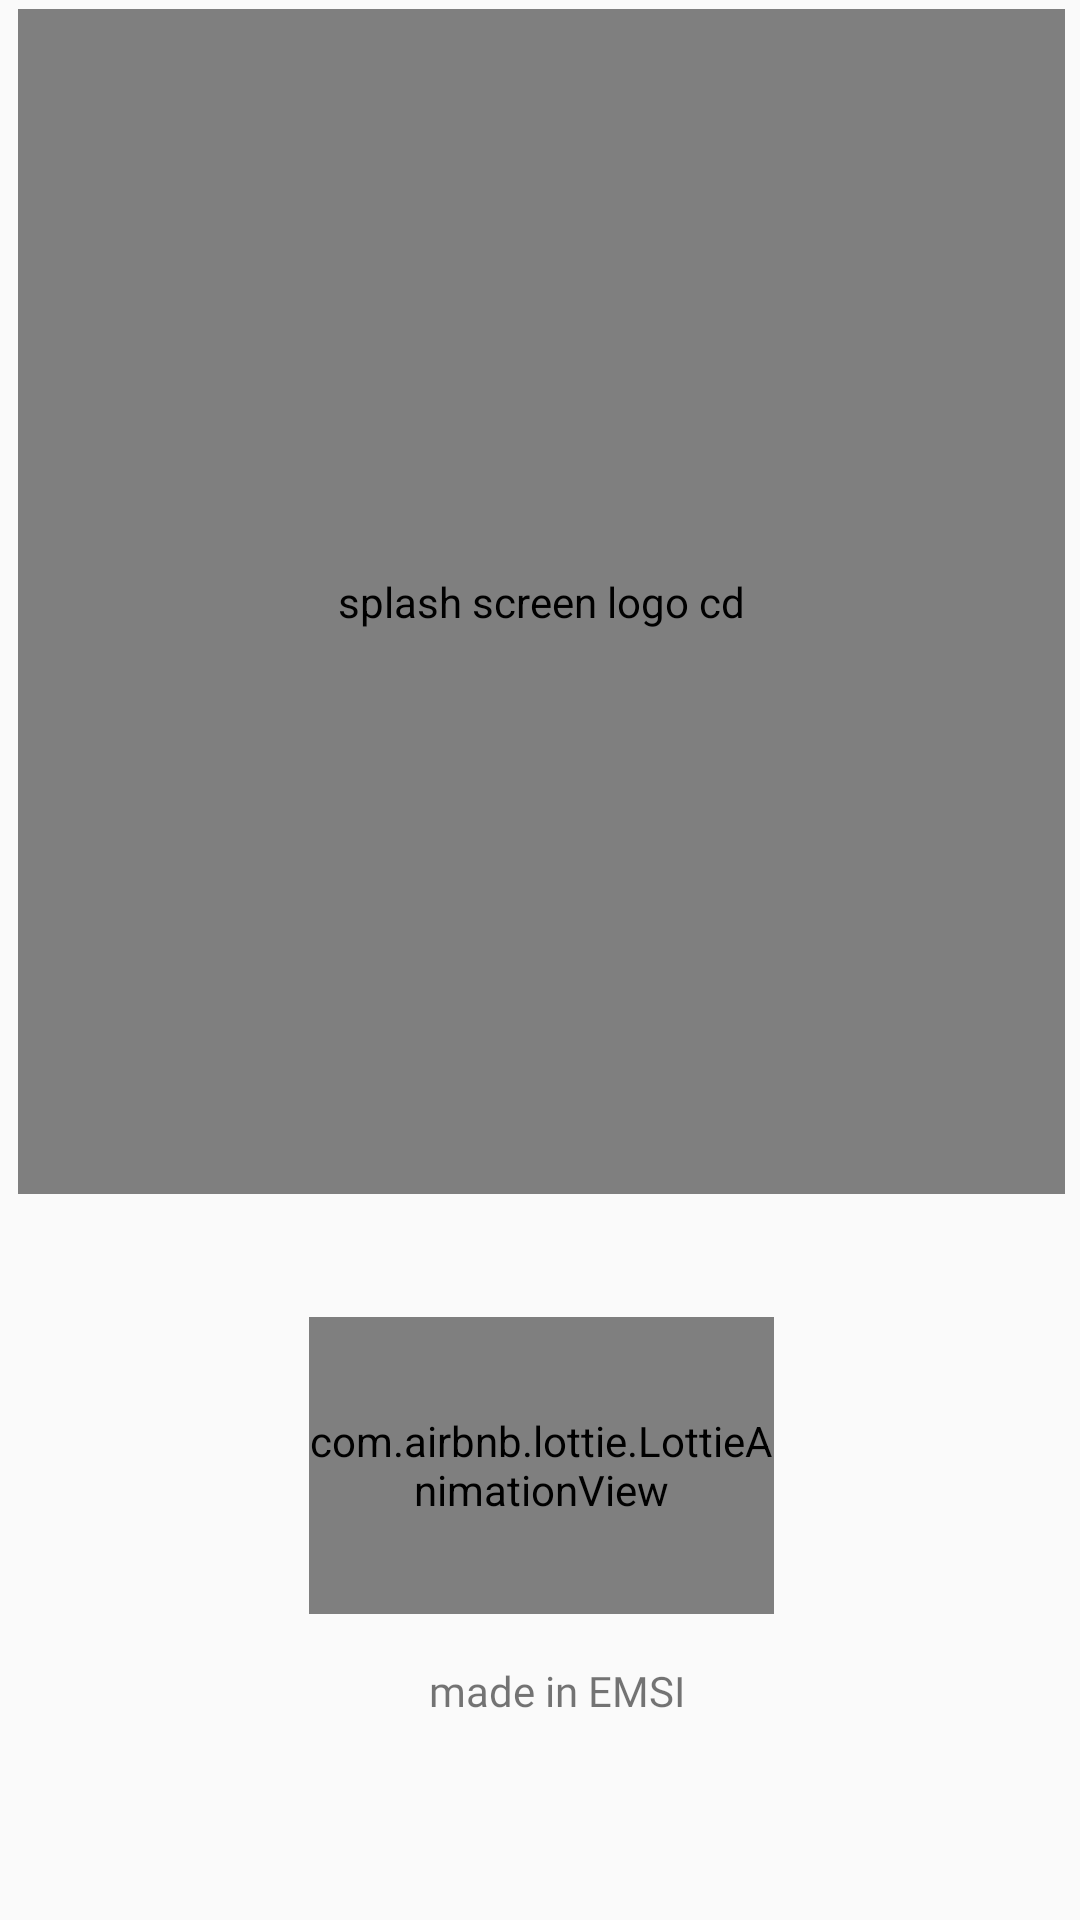

The Android layout XML behind this screen, and the referenced resources:
<!-- AndroidManifest.xml: activity theme AppTheme -->
<!-- res/layout/activity_splash.xml -->
<?xml version="1.0" encoding="utf-8"?>
<RelativeLayout xmlns:android="http://schemas.android.com/apk/res/android"
android:id="@+id/passRelativeLayout"
    xmlns:app="http://schemas.android.com/apk/res-auto"
    xmlns:tools="http://schemas.android.com/tools"
    android:layout_width="match_parent"
    android:layout_height="match_parent"
    android:clickable="true"
    android:onClick="onRelativeLayoutClick"
    tools:context=".Activities.SplashActivity">


    <com.airbnb.lottie.LottieAnimationView
        android:id="@+id/splashScreenAppLogo"
        android:layout_width="400dp"
        android:layout_height="483dp"
        android:layout_above="@+id/animation_view"
        android:layout_alignParentStart="true"
        android:layout_alignParentTop="true"

        android:layout_alignParentEnd="true"
        android:layout_marginStart="6dp"
        android:layout_marginTop="3dp"
        android:layout_marginEnd="5dp"
        android:layout_marginBottom="41dp"
        android:contentDescription="@string/splash_screen_logo_cd"
        app:lottie_autoPlay="true"
        app:lottie_fileName="logo.json"
        app:lottie_loop="true"
        app:lottie_speed="0.9"
        tools:ignore="ImageContrastCheck" />

    <TextView
        android:id="@+id/splashScreenAppName"
        android:layout_width="wrap_content"
        android:layout_height="wrap_content"
        android:layout_marginTop="4dp"
        android:fontFamily="@font/roboto"
        android:text="@string/app_name"
        android:textAllCaps="true"
        android:textColor="@color/black"
        android:textSize="25sp"
        android:textStyle="bold"
        android:visibility="gone" />


    <TextView
        android:id="@+id/splashScreenMadeInMorocco"
        android:layout_width="202dp"
        android:layout_height="38dp"
        android:layout_alignParentStart="true"
        android:layout_alignParentEnd="true"
        android:layout_alignParentBottom="true"
        android:layout_marginStart="143dp"
        android:layout_marginTop="8dp"
        android:layout_marginEnd="65dp"
        android:layout_marginBottom="48dp"
        android:fontFamily="@font/roboto"
        android:text="@string/made_in_emsi"
        android:textSize="@dimen/largeText" />

    <com.airbnb.lottie.LottieAnimationView
        android:id="@+id/animation_view"
        android:layout_width="204dp"
        android:layout_height="99dp"
        android:layout_above="@+id/splashScreenMadeInMorocco"
        android:layout_alignParentStart="true"
        android:layout_alignParentEnd="true"
        android:layout_marginStart="103dp"
        android:layout_marginEnd="102dp"
        android:layout_marginBottom="8dp"
        app:lottie_autoPlay="true"
        app:lottie_fileName="minilogi.json"
        app:lottie_loop="true"
        app:lottie_speed="0.9"
        tools:ignore="ImageContrastCheck" />

    <androidx.constraintlayout.widget.Guideline
        android:id="@+id/guideline"
        android:layout_width="wrap_content"
        android:layout_height="wrap_content" />



</RelativeLayout>
<!-- resources referenced by this layout -->
<resources>
  <color name="black">#FF000000</color>
  <string name="app_name">Dl demo</string>
  <string name="made_in_emsi">made in EMSI</string>
  <string name="splash_screen_logo_cd">splash screen logo cd</string>
  <style name="AppTheme" parent="Theme.MaterialComponents.Light.NoActionBar.Bridge">
          <item name="windowActionBar">false</item>
          <item name="windowNoTitle">true</item>
          <item name="bottomSheetDialogTheme">@style/CustomBottomSheetDialog</item>
          <item name="android:statusBarColor">@color/teal_200</item>
          <item name="android:windowActivityTransitions">true</item>
          <item name="android:windowSoftInputMode">stateAlwaysHidden</item>
      </style>
  <style name="CustomBottomSheetDialog" parent="@style/ThemeOverlay.MaterialComponents.BottomSheetDialog">
          <item name="bottomSheetStyle">@style/CustomBottomSheet</item>
      </style>
  <color name="teal_200">#7ac70c</color>
  <style name="CustomBottomSheet" parent="Widget.MaterialComponents.BottomSheet.Modal">
          <item name="shapeAppearanceOverlay">@style/CustomShapeAppearanceBottomSheetDialog</item>
          <item name="android:backgroundTint">@color/teal_700</item>
      </style>
  <style name="CustomShapeAppearanceBottomSheetDialog" parent="">
          <item name="cornerFamily">rounded</item>
          <item name="cornerSizeTopRight">@dimen/largeMargin</item>
          <item name="cornerSizeTopLeft">@dimen/largeMargin</item>
          <item name="cornerSizeBottomRight">@dimen/mediumMargin</item>
          <item name="cornerSizeBottomLeft">@dimen/mediumMargin</item>
      </style>
  <color name="teal_700">#426C07</color>
</resources>
